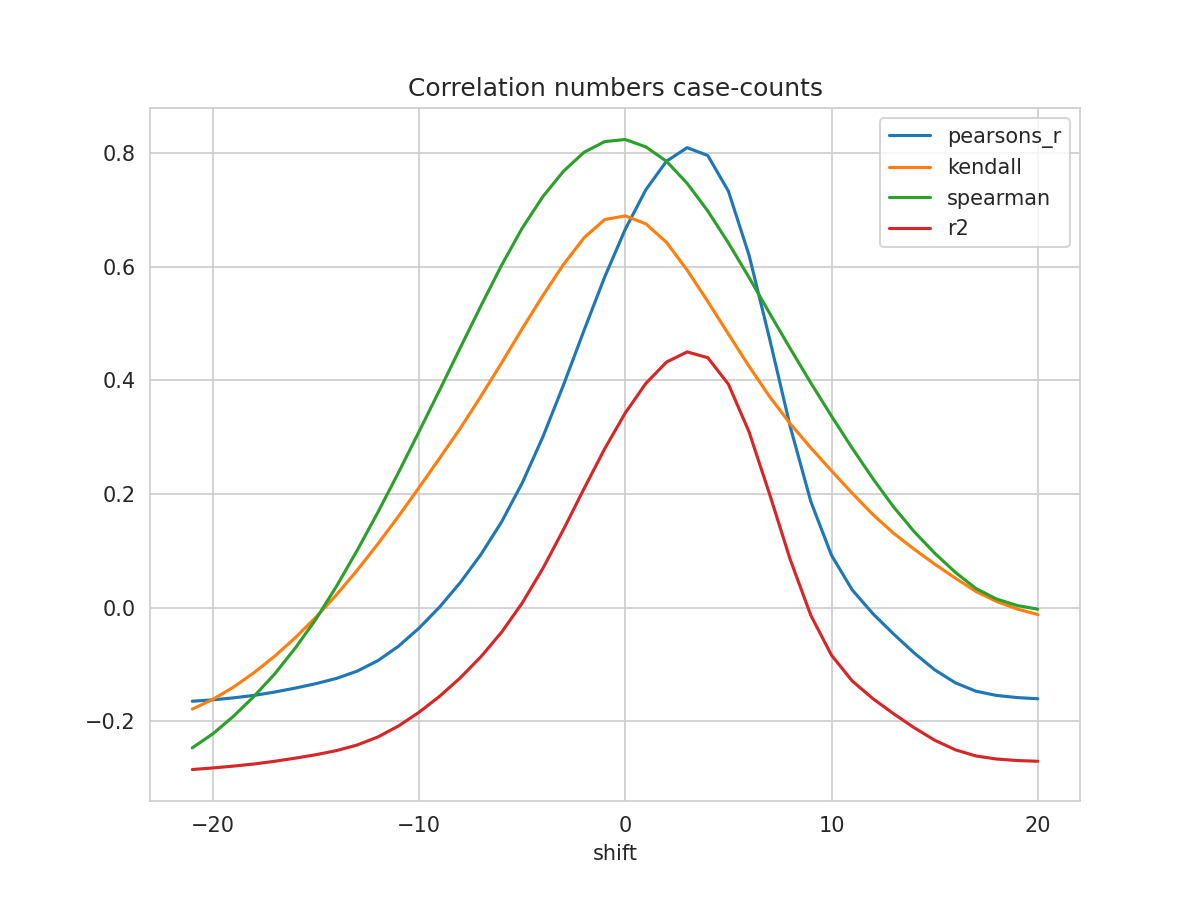

The file beside this chart, header and first rows:
shift, N, pearsons_r, kendall, spearman, mse, explained_variance_score, r2, rmse
-21, 355, -0.1651, -0.1789, -0.2472, 0.8487, -0.2629, -0.2853, 0.9212
-20, 356, -0.1626, -0.1618, -0.2224, 0.8457, -0.2608, -0.2826, 0.9196
-19, 357, -0.1591, -0.1401, -0.1914, 0.8419, -0.258, -0.2793, 0.9176
-18, 358, -0.1547, -0.1145, -0.1563, 0.8377, -0.2547, -0.2756, 0.9152
-17, 359, -0.1488, -0.08556, -0.1168, 0.8325, -0.2504, -0.2708, 0.9124
-16, 360, -0.1418, -0.05292, -0.07114, 0.827, -0.2453, -0.2653, 0.9094
-15, 361, -0.134, -0.01685, -0.02031, 0.821, -0.2396, -0.2592, 0.9061
-14, 362, -0.1247, 0.02282, 0.0379, 0.8143, -0.2328, -0.252, 0.9024
-13, 363, -0.112, 0.06584, 0.1009, 0.806, -0.2233, -0.2421, 0.8978
-12, 364, -0.09357, 0.1121, 0.1677, 0.795, -0.2096, -0.228, 0.8916
-11, 365, -0.06813, 0.1607, 0.2378, 0.7806, -0.1906, -0.2086, 0.8835
-10, 366, -0.03617, 0.2116, 0.3102, 0.7632, -0.1667, -0.1844, 0.8736
-9, 367, 0.00114, 0.2634, 0.3835, 0.7434, -0.139, -0.1562, 0.8622
-8, 367, 0.04423, 0.3159, 0.4579, 0.7228, -0.1067, -0.1237, 0.8502
-7, 367, 0.09357, 0.3723, 0.5316, 0.6992, -0.06975, -0.08656, 0.8362
-6, 367, 0.1509, 0.431, 0.603, 0.6718, -0.02684, -0.04343, 0.8196
-5, 367, 0.2194, 0.4912, 0.6684, 0.639, 0.02439, 0.007999, 0.7994
-4, 367, 0.3004, 0.5494, 0.7238, 0.6002, 0.08491, 0.06874, 0.7747
-3, 367, 0.392, 0.6043, 0.7686, 0.5562, 0.1533, 0.1373, 0.7458
-2, 367, 0.4884, 0.6514, 0.8021, 0.5099, 0.2253, 0.2095, 0.7141
-1, 367, 0.5823, 0.6836, 0.8208, 0.4648, 0.2954, 0.2798, 0.6818
0, 367, 0.6666, 0.69, 0.8245, 0.4243, 0.3582, 0.3429, 0.6514
1, 367, 0.7363, 0.6758, 0.8115, 0.3908, 0.4102, 0.395, 0.6252
2, 367, 0.7864, 0.6432, 0.786, 0.3668, 0.4475, 0.4325, 0.6056
3, 367, 0.8101, 0.5944, 0.7473, 0.3554, 0.4652, 0.4504, 0.5961
4, 367, 0.7963, 0.5391, 0.6986, 0.3621, 0.4548, 0.4402, 0.6017
5, 367, 0.7335, 0.4818, 0.6423, 0.3924, 0.4079, 0.3934, 0.6264
6, 367, 0.6209, 0.4251, 0.5815, 0.4468, 0.3239, 0.3095, 0.6684
7, 367, 0.473, 0.3714, 0.5183, 0.5182, 0.2137, 0.1995, 0.7198
8, 367, 0.3184, 0.3237, 0.4562, 0.5929, 0.0984, 0.08427, 0.77
9, 367, 0.1863, 0.2811, 0.3955, 0.6566, -7e-06, -0.01402, 0.8103
10, 367, 0.09208, 0.2409, 0.3373, 0.7022, -0.07019, -0.08409, 0.838
11, 367, 0.0313, 0.2015, 0.281, 0.7316, -0.1154, -0.1292, 0.8553
12, 367, -0.01057, 0.1641, 0.2275, 0.7518, -0.1466, -0.1603, 0.8671
13, 367, -0.04632, 0.1312, 0.1777, 0.7692, -0.1732, -0.1868, 0.877
14, 367, -0.07971, 0.1029, 0.1341, 0.7854, -0.1981, -0.2115, 0.8862
15, 367, -0.1096, 0.07653, 0.09594, 0.7999, -0.2203, -0.2336, 0.8943
16, 367, -0.1325, 0.05188, 0.06219, 0.811, -0.2373, -0.2505, 0.9006
17, 367, -0.1474, 0.02837, 0.03362, 0.8183, -0.2483, -0.2614, 0.9046
18, 367, -0.1548, 0.01077, 0.01506, 0.822, -0.2538, -0.2668, 0.9066
19, 367, -0.1586, -0.002572, 0.003635, 0.8239, -0.2566, -0.2695, 0.9077
20, 367, -0.1607, -0.01234, -0.002841, 0.825, -0.2581, -0.2708, 0.9083
